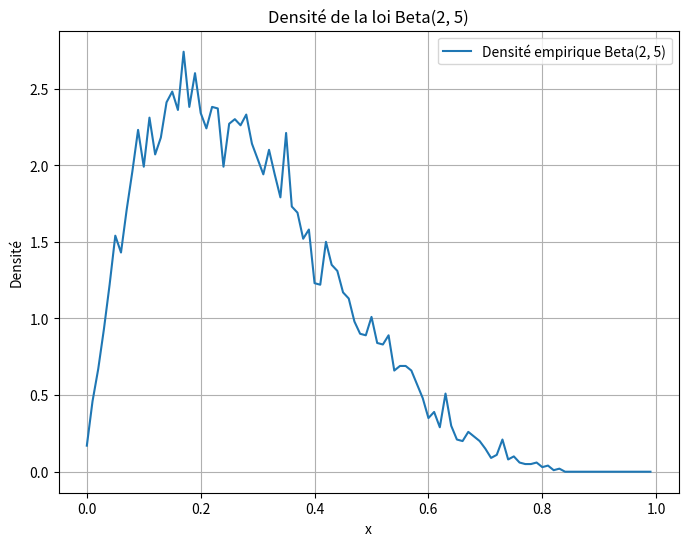
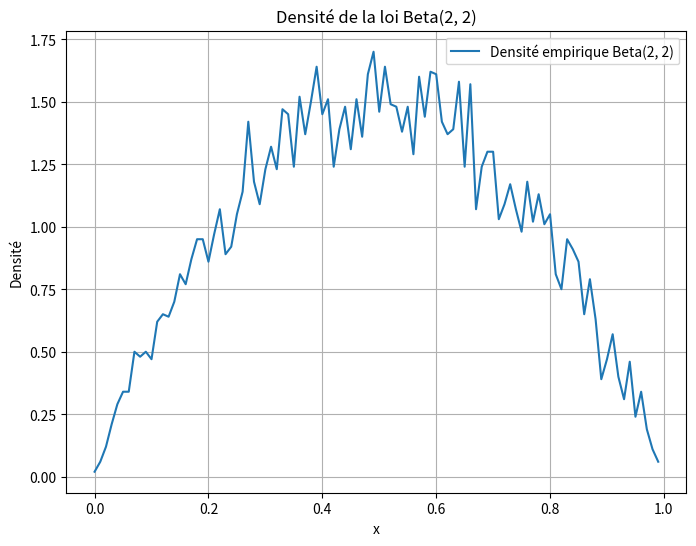
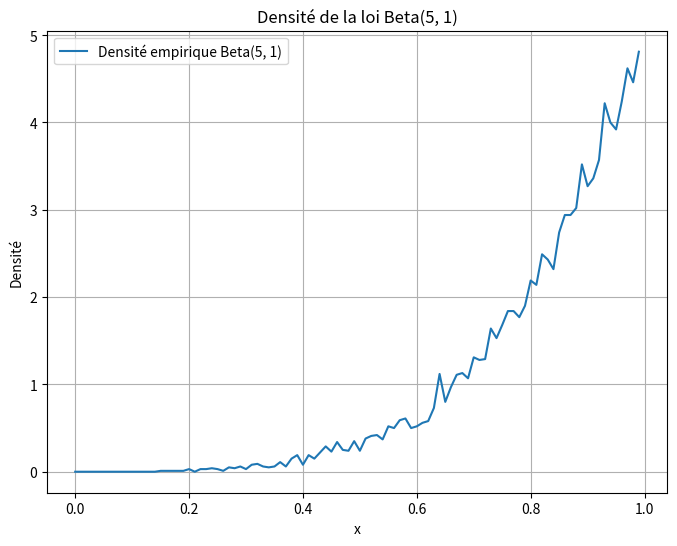

Reproduce these figures in Python, in order.
import numpy as np
import matplotlib.pyplot as plt
import math

# ====================================================
# Fonctions pour la densité Beta (sans scipy)
# ====================================================

def gamma_function(z):
    """
    Calcule la fonction Gamma pour z > 0 en utilisant l'approximation de Stirling.
    """
    if z == 1:
        return 1
    elif z == 0.5:
        return math.sqrt(math.pi)
    else:
        return math.sqrt(2 * math.pi / z) * ((z / math.e) ** z)

def beta_function(alpha, beta):
    """
    Calcule la fonction Beta B(alpha, beta) en utilisant la fonction Gamma.
    """
    return gamma_function(alpha) * gamma_function(beta) / gamma_function(alpha + beta)

def beta_pdf(x, alpha, beta):
    """
    Calcule la densité de la loi Beta en x pour les paramètres alpha et beta.
    """
    if x < 0 or x > 1:
        return 0  # La densité est nulle en dehors de [0, 1]
    else:
        return (x ** (alpha - 1)) * ((1 - x) ** (beta - 1)) / beta_function(alpha, beta)

# ====================================================
# Simulation de la loi Beta par la méthode de rejet
# ====================================================

def simulate_beta_rejection(alpha, beta, Nmc):
    """
    Simule des variables aléatoires suivant une loi Beta(alpha, beta) par la méthode de rejet.
    """
    Y = []
    x0 = (alpha - 1) / (alpha + beta - 2)  # Point où la densité atteint son maximum
    C = beta_pdf(x0, alpha, beta)  # Constante de rejet

    for _ in range(Nmc):
        while True:
            U = np.random.uniform(0, 1)  # Simuler U ~ U(0, 1)
            Y_candidate = np.random.uniform(0, 1)  # Simuler Y ~ U(0, 1)
            f = beta_pdf(Y_candidate, alpha, beta)  # Densité Beta
            g = 1  # Densité de la loi uniforme U(0, 1)

            if U <= f / (C * g):
                Y.append(Y_candidate)
                break
    return Y

# ====================================================
# Fonctions pour afficher la fonction de densité empirique
# ====================================================

def f(X, a, b, Nx, Nmc):
    """
    Calcule la fonction de densité empirique.
    """
    proba = []
    x = []
    for i in range(Nx):
        x.append(a + (b - a) * i / Nx)
        compteur = 0
        for j in range(Nmc):
            if X[j] <= x[i] + (b - a) / Nx and x[i] < X[j]:
                compteur += 1
        proba.append(compteur / (((b - a) / Nx) * Nmc))
    return (x, proba)

# ====================================================
# Fonction principale (main)
# ====================================================

def main():
    # Paramètres
    Nmc = 10000  # Nombre de simulations Monte-Carlo
    a = 0  # Borne inférieure de l'intervalle
    b = 1  # Borne supérieure de l'intervalle
    Nx = 100  # Nombre de points pour l'affichage de la densité

    # Cas à simuler : (alpha, beta) = (2, 5), (2, 2), (5, 1)
    cases = [(2, 5), (2, 2), (5, 1)]

    # Boucle sur chaque cas
    for alpha, beta in cases:
        # Simuler la loi Beta
        Y = simulate_beta_rejection(alpha, beta, Nmc)

        # Calculer la densité empirique
        x_densite, y_densite = f(Y, a, b, Nx, Nmc)

        # Tracer la densité empirique
        plt.figure(figsize=(8, 6))
        plt.plot(x_densite, y_densite, label=f"Densité empirique Beta({alpha}, {beta})")
        plt.title(f"Densité de la loi Beta({alpha}, {beta})")
        plt.xlabel("x")
        plt.ylabel("Densité")
        plt.legend()
        plt.grid()
        plt.show()

# ====================================================
# Point d'entrée du script
# ====================================================

if __name__ == "__main__":
    main()